Run: headless pygame with SDL's dummy video driver; simulated clock (each Clock.tick advances the game by its frame time, no real sleeping); random seed 0; keys injected as events and as key.get_pressed() state; mouse plan: one left click at the window centre at the start of phase 2, then a move to the lower-right quarter at the start of phase 3.
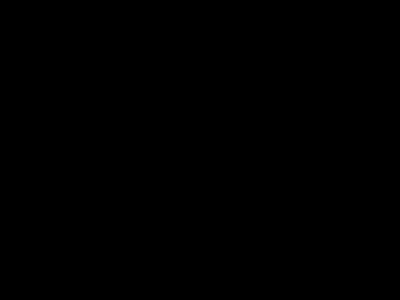
Frame 1 of 4 · flips 1–60 · no input
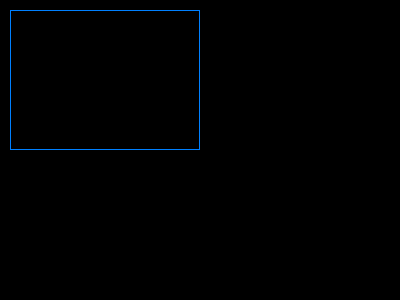
Frame 2 of 4 · flips 61–180 · clicked the window centre · tapped SPACE, RETURN · held RIGHT (→), D
Frame 3 of 4 · flips 181–300 · moved the mouse to the lower-right quarter · held DOWN (↓), S · screen unchanged from frame 2, image omitted
Frame 4 of 4 · flips 301–420 · held LEFT (←), A, UP (↑), W · screen unchanged from frame 3, image omitted

The pygame program that drew these frames:

import pygame

def getRectangle(x1, y1, x2, y2):
    x = min(x1, x2)
    y = min(y1, y2)
    w = abs(x1-x2)
    h = abs(y1-y2)
    return (x, y, w, h)
    

pygame.init()
screen = pygame.display.set_mode((400, 300))
done = False
clock = pygame.time.Clock()

x1 = 10
y1 = 10
x2 = 10
y2 = 10

w = 100
h = 100
color = (0, 128, 255)
isMouseDown = False
while not done:
        for event in pygame.event.get():
                if event.type == pygame.QUIT:
                        done = True

                if event.type == pygame.MOUSEBUTTONDOWN:
                    if event.button == 1: # left click
                        x1 = event.pos[0]
                        y1 = event.pos[1]
                        isMouseDown = True

                if event.type == pygame.MOUSEBUTTONUP:
                    if event.button == 1:
                        isMouseDown = False
                        
                if event.type == pygame.MOUSEMOTION:
                        if isMouseDown:
                            x2 = event.pos[0]
                            y2 = event.pos[1]

                
        screen.fill((0, 0, 0))
        pygame.draw.rect(screen, color, pygame.Rect(getRectangle(x1, y1, x2, y2)), 1)
        pygame.display.flip()
        clock.tick(60)
